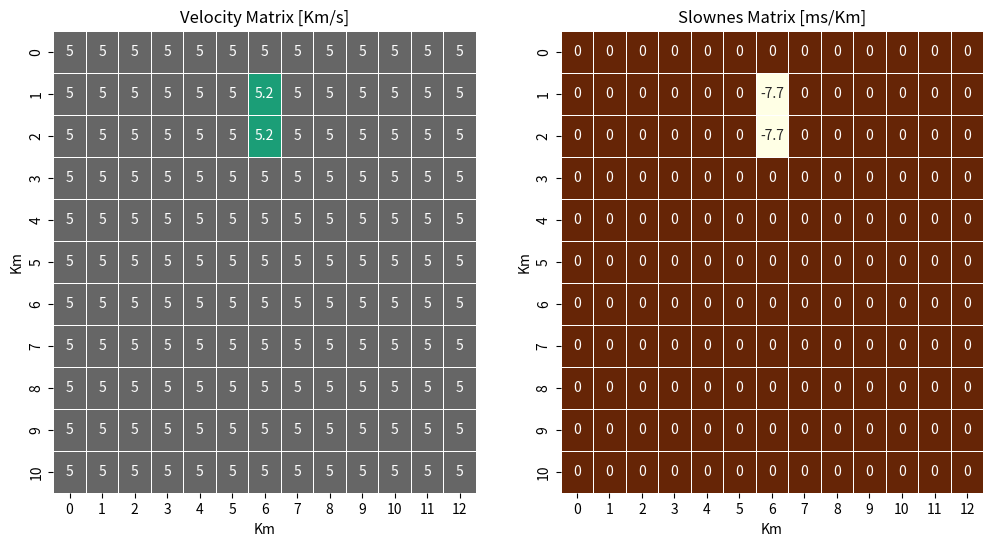
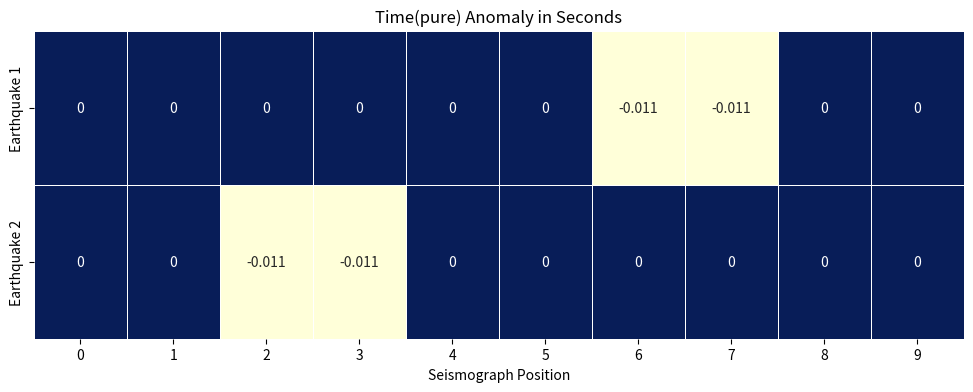
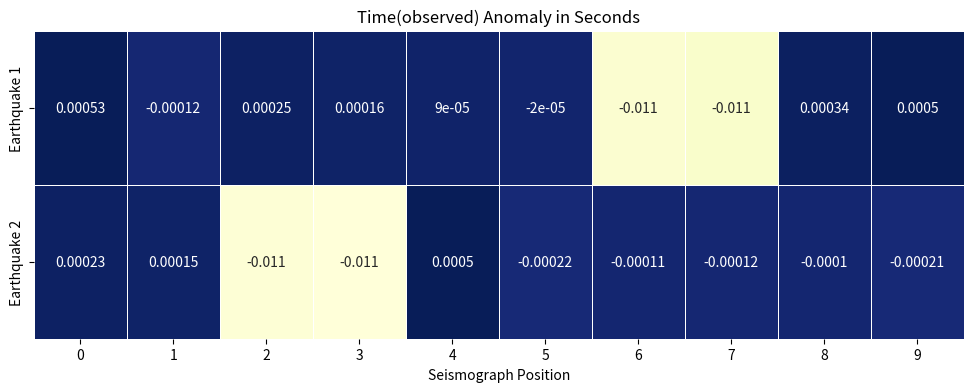
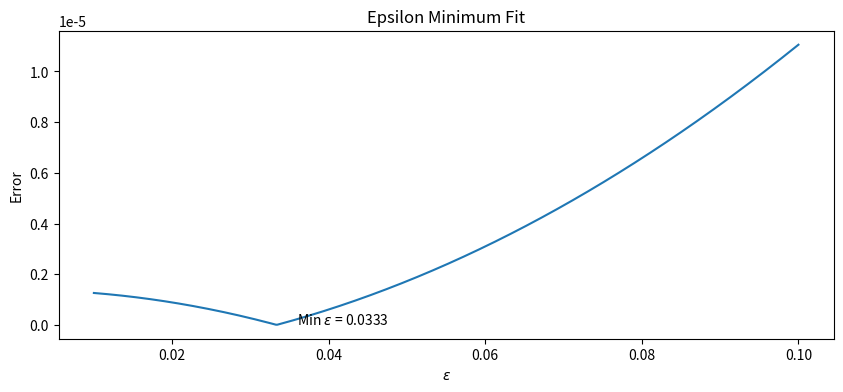
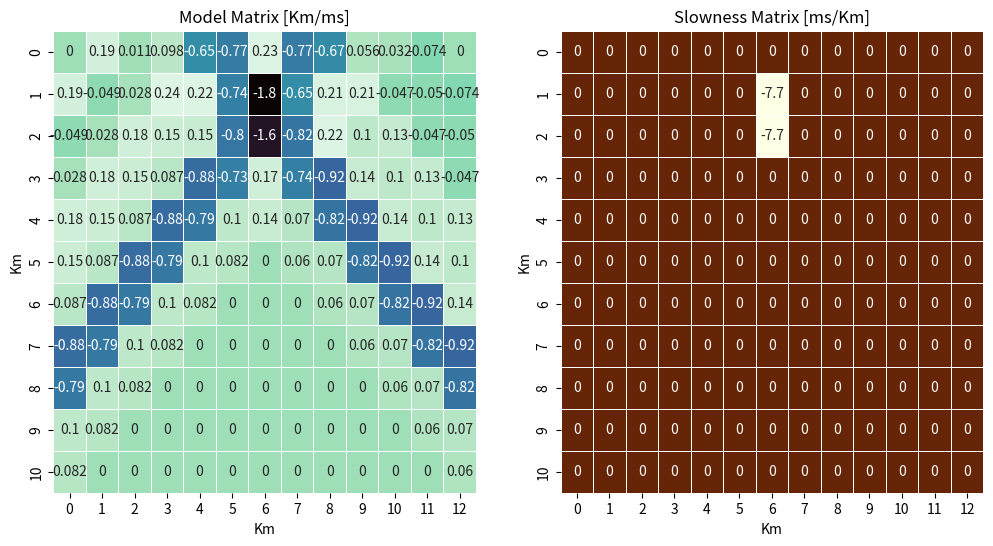
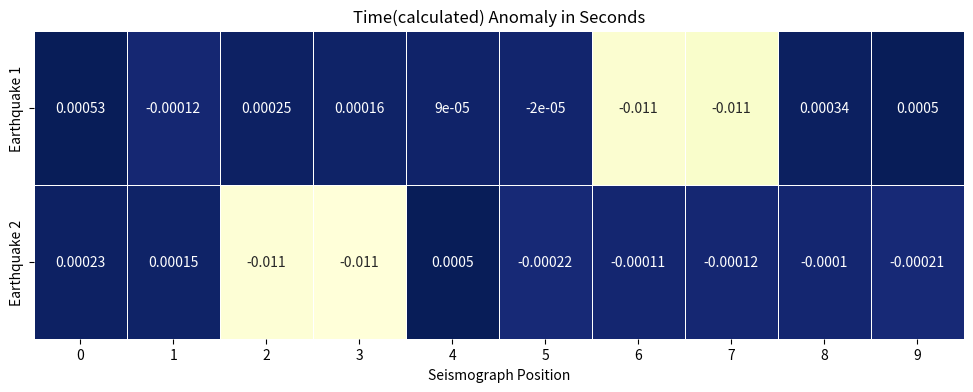

Write Python code to recreate these figures, in order.
import numpy as np
import matplotlib.pyplot as plt
import seaborn as sns
import math

#%%
#General data
np.random.seed(27)
z = 11
x = 13
n_seis = 10
v1 = 5          #5km/s
v2 = 5.2        #5.2km/s
cmap_list = ["YlOrBr","Blues", "dark:salmon_r","#69d","seagreen","cubehelix","crest","flare","mako","rocket","Dark2_r","YlGnBu"]
#%%

#%% Functions
#simulate the cross section = 11X13 matrix

def model_anomaly(x1, x2, z1, z2):
    """

    :param x1: int, anomaly coordinate x1
    :param x2: int, anomaly coordinate x2
    :param z1: int, anomaly coordinate z1
    :param z2: int, anomaly coordinate z2
    :return: original model velocity matrix and slowness matrix
    """
    velocity_mat = np.zeros((z, x))
    velocity_mat[:, :] = v1
    # add the anomaly
    velocity_mat[z1:z2, x1:x2] = v2
    # get the slowness matrix sum(1/v(ui) -1/v)
    slowness_mat = 1 / velocity_mat - (1 / v1)
    return slowness_mat, velocity_mat


#calculate t_pure
def calculate_t(slowness_mat,flat_mat=False, verbose=False):
    # earthquake 1 (from the left)
    #flip order of the matrix and get the trace increasing from 2X2 (first detector) to 3X3... until 10X10(last detector)
    tr_eqk1 = [np.trace(np.fliplr(slowness_mat[0:i, 0:i])) for i in range(2, 12)]
    #to obtain the arrival time tr_eqk are multiplied by the distance sqtr(2)
    t1_pure = np.array(tr_eqk1)*math.sqrt(2)
    #earthquake 2 (from the right)
    #calculate the traces with an ofset from colum 2(first detector) to column 10 last detector
    tr_eqk2 =  [np.trace(slowness_mat,offset=i) for i in range(2,12)]
    t2_pure = np.array(tr_eqk2)*math.sqrt(2)
    #create t_pure, one matrix whit all measurment
    t_pure = np.zeros((2,len(t2_pure)))
    t_pure[0] = t1_pure
    t_pure[1] = t2_pure
    if verbose:
        print(f"""The time anomaly in seconds of the first earthquake detected by each seismograph are: \n{t1_pure}""")
        print(f"""The time anomaly in seconds of the second earthquake detected by each seismograph are: \n{t2_pure}""")

    if flat_mat:
        #flattening matrix
        t_pure_1d = np.ravel(t_pure)
        return t_pure_1d
    else:
        return t_pure

#calculate G matrix

#Gmatrix is  a 20X143 matrix, 20 is from the 20 seismographs, and 143 is from 13*11, i.e we have 20 11X20 matrices one for each wave
def G_mat():
    """

    :return: G matrix
    """
  #matrix G is 20 columns, and z*x rows
    G = np.zeros([n_seis*2,x*z])
    #first 10 rows travel from the left(np.fliplr, flips the columns), first diagoal= np.eye(11, 13, 11-0) from the position of detectors
    for i in range(n_seis):
        G[i] = np.ravel(np.fliplr(np.eye(z, x, z-i)))
     #the last 10 are waves traveling from the right and first diagonal =  np.eye(11,13,2+0) from detector position
    for i in range(n_seis,n_seis*2):
        j = i - n_seis
        G[i] = np.ravel(np.eye(z,x,2+j))
    return G * math.sqrt(2)

#create noise
def calculate_noise(slowness_mat,verbose=False):
    """

    :param verbose: print message of test comparison of noise condition
    :return: noise vector
    """
    #normal distributed with mean value 0
    n = np.random.normal(0,size=2*n_seis)
    #and condition ||n||=||t_pure||/18
    t_pure_1d = calculate_t(slowness_mat,flat_mat=True)
    t_pure_norm = np.linalg.norm(t_pure_1d)
    n_norm = t_pure_norm/18
    #find scaling factor
    y = n_norm/np.linalg.norm(n)
    #create nosise
    n = n * y
    #test
    if verbose:
        print(f"""The noise vector fulfil condition? {round(np.linalg.norm(n),5)==round(n_norm,5)}""")
    return n

def calculate_t_obs(n,slowness_mat,flat_mat=True):
    """

    :param n: nosie vector
    :param flat_mat: returns t_obs as a 1d vector
    :return: t_obs as a 2X10 vector(number of earthquakesXnumber of detectors)
    """
    t_pure1d = calculate_t(slowness_mat,flat_mat=True)
    t_obs1d = t_pure1d + n
    t_obs = np.zeros((2,n_seis))
    t_obs[0] = t_obs1d[:n_seis]
    t_obs[1]= t_obs1d[n_seis:n_seis*2]
    if flat_mat:
        return t_obs1d
    return t_obs


# find the solution using tikhonov regularization
# build a tikhonov regularization function
def tikhonov_reg(G,d,eps):
    m = np.linalg.inv(G.T@G + np.identity(143)*eps**2)@G.T@d
    return m

def solve_eps(eps,G,d,error):
    m = tikhonov_reg(G,d,eps)
    s = np.abs(np.linalg.norm(d - G@m) - d.shape[0]*error**2)

    return s

#calculate epsilon
def calculate_epsilon(n,G,t_obs1d):
    """

    :param n: noise vector
    :param t_obs1d: t_obs
    :return:  list of scanned epsilons and solution, value of epsilon that minimise the function and index
    """
    #data
    error = n.std()
    resolution = 500
    epsilons = np.linspace(1e-2,0.1,resolution)
    solutions = np.zeros(resolution)
    for i, eps in enumerate(epsilons):
        solutions[i] = solve_eps(eps,G,t_obs1d,error)
    #find the epsilon that minimize the soultions
    min_index = np.argmin(solutions)
    min_eps = epsilons[min_index]
    return epsilons, solutions, min_eps, min_index



#%%

#%%plots functions

def models_plots(M1, M2, r1, r2, color1, color2, name1, name2, save_fig=False):
    """

    :param M1: Matrix  1
    :param M2: Matrix 2
    :param r1: int, rounding number
    :param r2: int, rounding number
    :param color1: heatmap colors from cmap_list
    :param color2: heatmap colors from cmap_list
    :param name1: 1st figure title
    :param name2: 1st figure title
    :param save_fig: if true save figure
    :return: plot of 2 model matrix
    """
    fig, axs = plt.subplots(1, 2, figsize=(12, 6))
    sns.heatmap(np.round(M1, r1), annot=True, linewidth=0.5, cmap=color1, cbar=False, ax=axs[0])
    sns.heatmap(np.round(M2, r2), annot=True, linewidth=0.5, cmap=color2, cbar=False, ax=axs[1])
    axs[0].set_xlabel('Km')
    axs[0].set_ylabel('Km')
    axs[1].set_xlabel('Km')
    axs[1].set_ylabel('Km')
    axs[0].set_title(f'{name1}')
    axs[1].set_title(f'{name2}')
    if save_fig:
        plt.savefig(f'model')
    plt.show()


def seismograph_times_plot(M, r,name,color, save_fig=False):
    """

    :param M: Seismograph time detection matrix
    :param r: int, rounding value
    :param name: name in the title
    :return: heatmap of time recorded by seismographs
    """
    fig, axs = plt.subplots(figsize = (12,4))
    axs= sns.heatmap(np.round(M,r),annot=True, linewidth=0.5,cmap=color, cbar=False)
    axs.set_yticklabels(['Earthquake 1','Earthquake 2'])
    axs.set_xlabel('Seismograph Position')
    axs.set_title(f'Time({name}) Anomaly in Seconds')
    if save_fig:
        plt.savefig(f'Time({name})')
    plt.show()

#plot epsilon minimization fit
def plot_epsilon(eps,s,min_eps,min_index, name,save_fig=False):
    """

    :param eps: range of epsilons
    :param s: solve epsilon solutions
    :param min_eps: minimum epsilon
    :param min_index: minimum epsilon index
    :param name: name to save graph
    :param save_fig: if True plot will be saved
    :return: Error vs epsilon plot
    """
    fig, ax = plt.subplots(figsize = (10,4))
    ax.plot(eps,s)
    ax.set_xlabel('$\\epsilon$')
    ax.set_ylabel('Error')
    ax.set_title('Epsilon Minimum Fit')
    ax.annotate(f"Min $\\epsilon$ = {min_eps:1.4f}",(eps[min_index+15],s[min_index]))
    if save_fig:
        plt.savefig(f'{name}')
    plt.show()
#%%

#%% run code
def run_code(x1,x2,z1,z2):
    #get matrices
    #slowness_mat, velocity_mat = model_anomaly(4,7,1,9)
    slowness_mat, velocity_mat = model_anomaly(x1, x2, z1, z2)
    #plot velocity matrix with slowness
    models_plots(velocity_mat, slowness_mat*1e3, 3, 3, cmap_list[10], cmap_list[0], 'Velocity Matrix [Km/s]', 'Slownes Matrix [ms/Km]')

    #m vector is the flattened slownes_mat
    m_test = np.ravel(slowness_mat)
    #test
    G = G_mat()
    d = G@m_test
    t_pure = calculate_t(slowness_mat)
    test1 = d==np.ravel(t_pure)
    if test1.all():
        print("G matrix is correct")

    #plot sesimograph pure times
    seismograph_times_plot(t_pure, 3,'pure',cmap_list[11])
    # compute noise
    n = calculate_noise(slowness_mat)
    #compute t_obs
    t_obs1d = calculate_t_obs(n,slowness_mat)
    t_obs = calculate_t_obs(n,slowness_mat,flat_mat=False)
    #plot sesimograph observed  times
    seismograph_times_plot(t_obs, 5,'observed',cmap_list[11])
    #get model matrix
    epsilons,solutions, min_eps, min_index = calculate_epsilon(n,G,t_obs1d)
    m = tikhonov_reg(G,t_obs1d,min_eps)
    #plot
    plot_epsilon(epsilons,solutions,min_eps,min_index,'epsilon_vs_error')
    # create a 11X13 m matrix for visualization
    m_mat = m.reshape(z,x)*1e3
    #plot model obtained after tikhonov_reg with real model
    models_plots(m_mat, slowness_mat*1e3, 3, 3, cmap_list[8], cmap_list[0], 'Model Matrix [Km/ms]', 'Slowness Matrix [ms/Km]')
    #
    #calculate t
    t = G@m
    t_mat = t.reshape(2,10)
    # plot sesimograph model calculated  times
    seismograph_times_plot(t_mat, 5,'calculated',cmap_list[11])
    #test
    t_obs = calculate_t_obs(n,slowness_mat,flat_mat=False)
    test2 = np.round(t,4)==np.round(np.ravel(t_obs),4)
    if test2.all():
        print("m model is correct")
    else:
        print('Estimated model does not match input (as was to be expected).')


# calculate problem with original anomaly x1=4,x2=7,z1=1,z2=9
#run_code(4,7,1,9)

# calculate problem with delta anomaly anomaly x1=6,x2=7,z1=1,z2=3
run_code(6,7,1,3)
